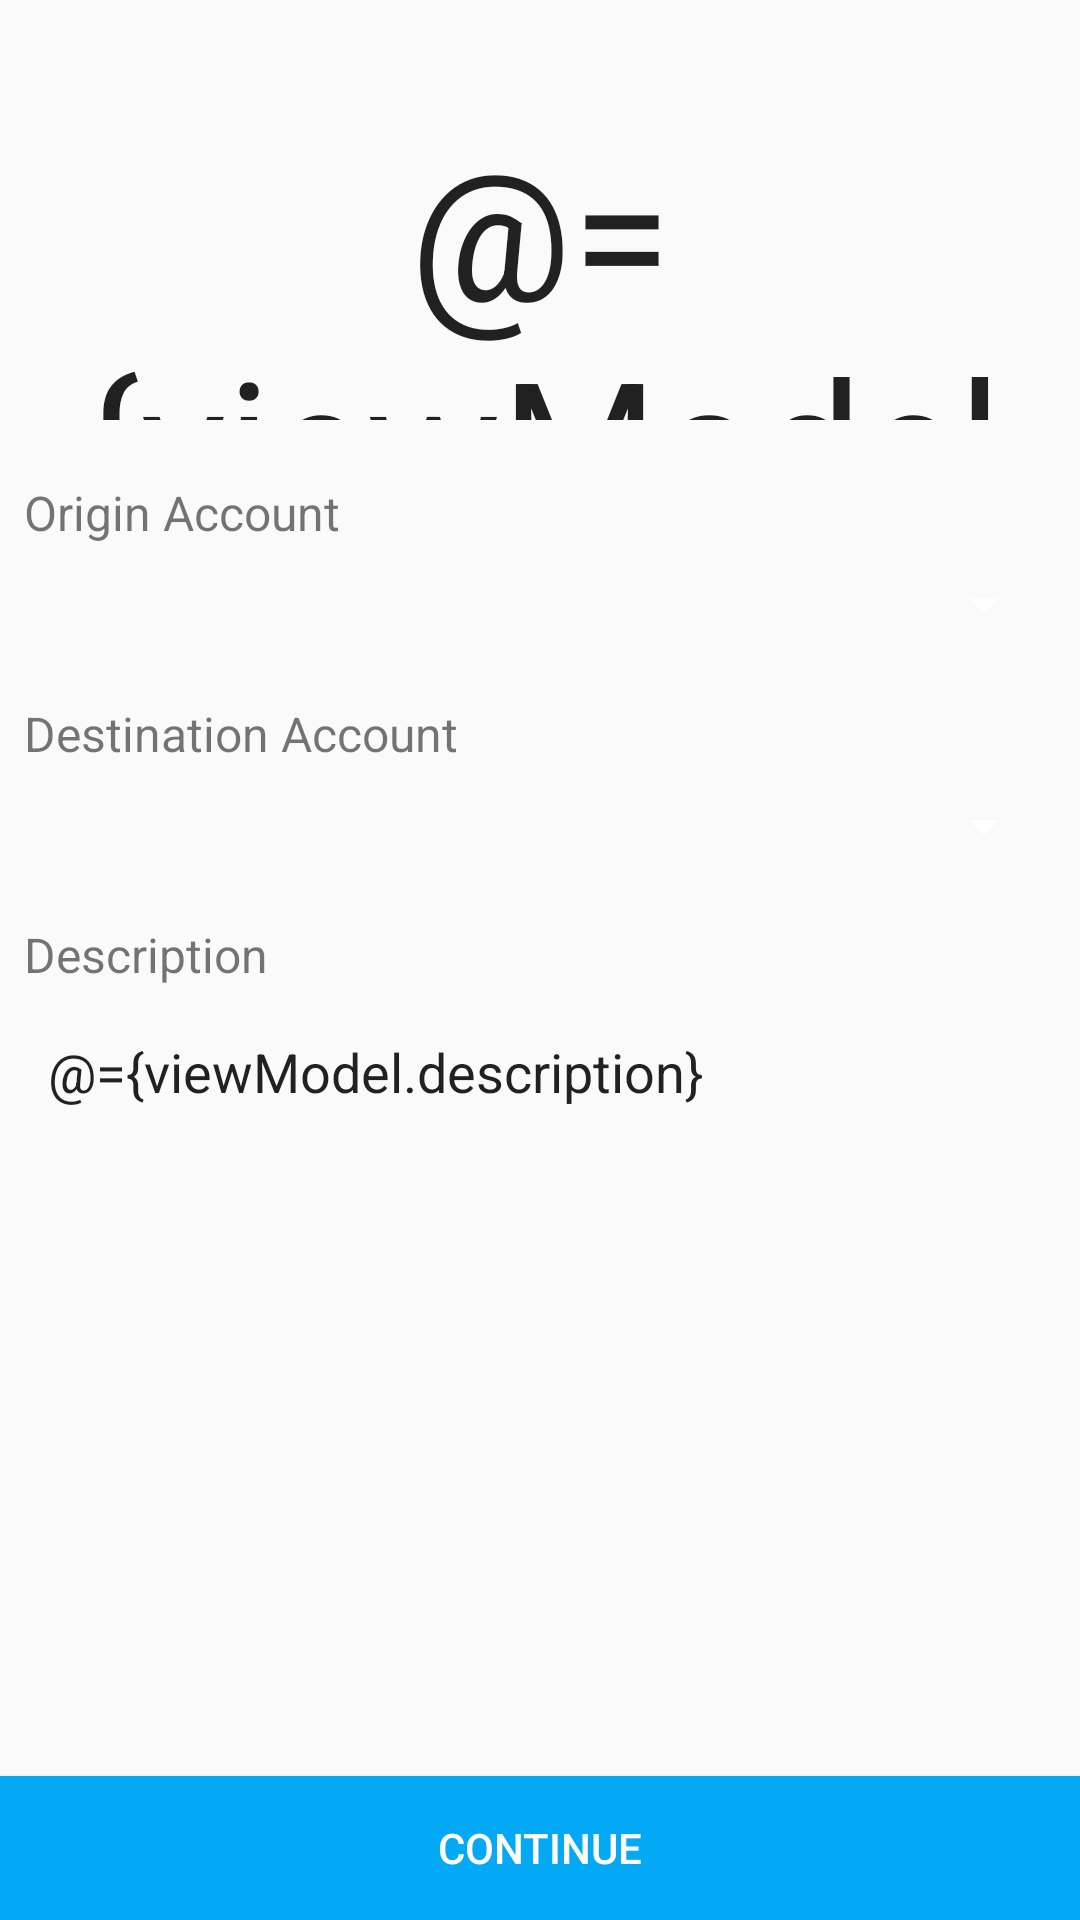

The Android layout XML behind this screen, and the referenced resources:
<!-- AndroidManifest.xml: application theme AppTheme -->
<!-- res/layout/activity_transfer.xml -->
<?xml version="1.0" encoding="utf-8"?>
<layout xmlns:android="http://schemas.android.com/apk/res/android"
        xmlns:app="http://schemas.android.com/apk/res-auto"
        xmlns:tools="http://schemas.android.com/tools">

    <data>

        <variable
            name="viewModel"
            type="com.schweitzering.walletmanager.transfer.TransferViewModel" />
    </data>

    <androidx.constraintlayout.widget.ConstraintLayout

        android:layout_width="match_parent"
        android:layout_height="match_parent"
        tools:context=".transaction.TransactionActivity"
        android:layout_gravity="center">

        <EditText
            android:id="@+id/et_value"
            android:layout_width="match_parent"
            android:layout_height="@dimen/value_input_et_height"
            android:layout_marginStart="@dimen/standard_margin_separation"
            android:layout_marginEnd="@dimen/standard_margin_separation"
            android:text="@={viewModel.value}"
            android:hint="$0"
            android:inputType="number"
            android:digits="0123456789."
            android:background="@drawable/bg_description_et"
            style="@style/BalanceText"
            app:layout_constraintEnd_toEndOf="parent"
            app:layout_constraintStart_toStartOf="parent"
            app:layout_constraintTop_toTopOf="parent" />

        <TextView
            android:id="@+id/tv_origin_account"
            style="@style/TransactionTitles"
            android:layout_width="wrap_content"
            android:layout_height="wrap_content"
            android:text="@string/origin_account_title"
            android:layout_marginTop="@dimen/view_separation"
            android:layout_marginStart="@dimen/standard_margin_separation"
            app:layout_constraintTop_toBottomOf="@+id/et_value"
            app:layout_constraintStart_toStartOf="parent" />

        <Spinner
            android:id="@+id/spinner_origin_account"
            android:layout_width="match_parent"
            android:layout_height="wrap_content"
            android:layout_marginStart="@dimen/standard_margin_separation"
            android:layout_marginEnd="@dimen/standard_margin_separation"
            app:layout_constraintTop_toBottomOf="@+id/tv_origin_account"
            app:layout_constraintEnd_toEndOf="parent"
            app:layout_constraintStart_toStartOf="parent"
            android:layout_marginTop="@dimen/title_description_separation" />

        <TextView
            android:id="@+id/tv_destination_account"
            style="@style/TransactionTitles"
            android:layout_width="wrap_content"
            android:layout_height="wrap_content"
            android:text="@string/destination_account_title"
            android:layout_marginTop="@dimen/view_separation"
            android:layout_marginStart="@dimen/standard_margin_separation"
            app:layout_constraintTop_toBottomOf="@+id/spinner_origin_account"
            app:layout_constraintStart_toStartOf="parent" />

        <Spinner
            android:id="@+id/spinner_destination_account"
            android:layout_width="match_parent"
            android:layout_height="wrap_content"
            android:layout_marginStart="@dimen/standard_margin_separation"
            android:layout_marginEnd="@dimen/standard_margin_separation"
            app:layout_constraintTop_toBottomOf="@+id/tv_destination_account"
            app:layout_constraintEnd_toEndOf="parent"
            app:layout_constraintStart_toStartOf="parent"
            android:layout_marginTop="@dimen/title_description_separation" />

        <TextView
            android:id="@+id/tv_description"
            style="@style/TransactionTitles"
            android:layout_width="wrap_content"
            android:layout_height="wrap_content"
            android:text="@string/description_title"
            android:layout_marginTop="@dimen/view_separation"
            android:layout_marginStart="@dimen/standard_margin_separation"
            app:layout_constraintTop_toBottomOf="@+id/spinner_destination_account"
            app:layout_constraintStart_toStartOf="parent" />

        <EditText
            android:layout_width="match_parent"
            android:layout_height="@dimen/et_description_height"
            android:inputType="textMultiLine"
            android:layout_marginStart="@dimen/standard_margin_separation"
            android:layout_marginEnd="@dimen/standard_margin_separation"
            app:layout_constraintTop_toBottomOf="@+id/tv_description"
            app:layout_constraintEnd_toEndOf="parent"
            android:gravity="top"
            android:text="@={viewModel.description}"
            android:padding="@dimen/standard_margin_separation"
            android:hint="@string/description_et_hint"
            android:background="@drawable/bg_description_et"
            app:layout_constraintStart_toStartOf="parent"
            android:layout_marginTop="@dimen/title_description_separation" />

        <Button
            android:id="@+id/btn_continue"
            android:layout_width="match_parent"
            android:layout_height="wrap_content"
            android:text="@string/text_continue"
            android:textColor="@color/main_text_color"
            android:background="@color/colorPrimary"
            android:onClick="@{() -> viewModel.onContinueClicked()}"
            app:layout_constraintBottom_toBottomOf="parent" />

    </androidx.constraintlayout.widget.ConstraintLayout>
</layout>
<!-- resources referenced by this layout -->
<resources>
  <color name="colorPrimary">#03A9F4</color>
  <color name="main_text_color">#FFFFFF</color>
  <dimen name="et_description_height">200dp</dimen>
  <dimen name="standard_margin_separation">8dp</dimen>
  <dimen name="title_description_separation">8dp</dimen>
  <dimen name="value_input_et_height">100dp</dimen>
  <dimen name="view_separation">20dp</dimen>
  <string name="description_et_hint">Describe your transaction here</string>
  <string name="description_title">Description</string>
  <string name="destination_account_title">Destination Account</string>
  <string name="origin_account_title">Origin Account</string>
  <string name="text_continue">Continue</string>
  <style name="BalanceText">
          <item name="android:textSize">60sp</item>
          <item name="android:layout_marginTop">40dp</item>
          <item name="android:gravity">center</item>
      </style>
  <style name="TransactionTitles">
          <item name="android:textSize">16sp</item>
      </style>
  <style name="AppTheme" parent="Theme.AppCompat.Light.NoActionBar">
          
          <item name="colorPrimary">@color/colorPrimary</item>
          <item name="colorPrimaryDark">@color/colorPrimaryDark</item>
          <item name="colorAccent">@color/colorAccent</item>
          <item name="colorSurface">@color/main_background</item>
          <item name="android:textColorSecondary">#FFFFFF</item>
      </style>
  <color name="colorPrimaryDark">#0288D1</color>
  <color name="colorAccent">#FF4081</color>
  <color name="main_background">#FFFFFF</color>
</resources>
